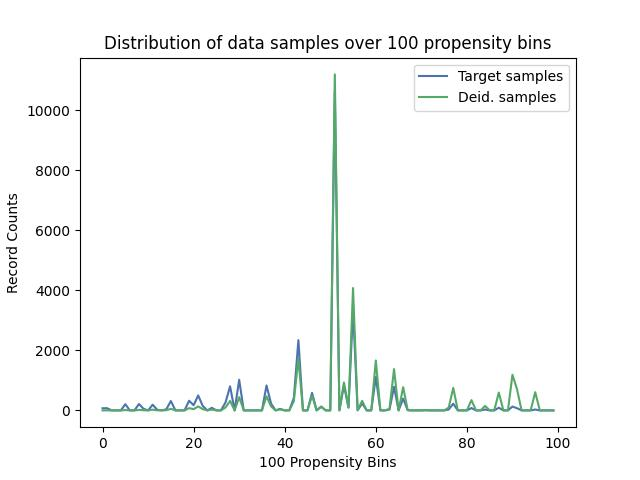

The table this chart was drawn from, first rows:
, Target samples, Deid. samples
0, 71, 0
1, 74, 1
2, 0, 0
3, 0, 0
4, 0, 0
5, 206, 11
6, 0, 0
7, 0, 0
8, 214, 18
9, 53, 5
10, 0, 0
11, 190, 24
12, 22, 3
13, 0, 0
14, 37, 6
15, 313, 54
16, 0, 0
17, 0, 0
18, 0, 0
19, 321, 75
20, 173, 42
21, 499, 133
22, 148, 42
23, 0, 0
24, 86, 27
25, 0, 0
26, 0, 0
27, 267, 97
28, 802, 317
29, 0, 0
30, 1020, 442
31, 0, 0
32, 0, 0
33, 0, 0
34, 0, 0
35, 0, 0
36, 832, 470
37, 226, 132
38, 0, 0
39, 51, 33
40, 0, 0
41, 0, 0
42, 416, 305
43, 2342, 1733
44, 0, 0
45, 0, 0
46, 586, 491
47, 0, 0
48, 128, 117
49, 0, 0
50, 0, 0
51, 10647, 11200
52, 0, 0
53, 835, 933
54, 91, 105
55, 3353, 4079
56, 4, 5
57, 232, 319
58, 0, 0
59, 0, 0
... 40 more rows
